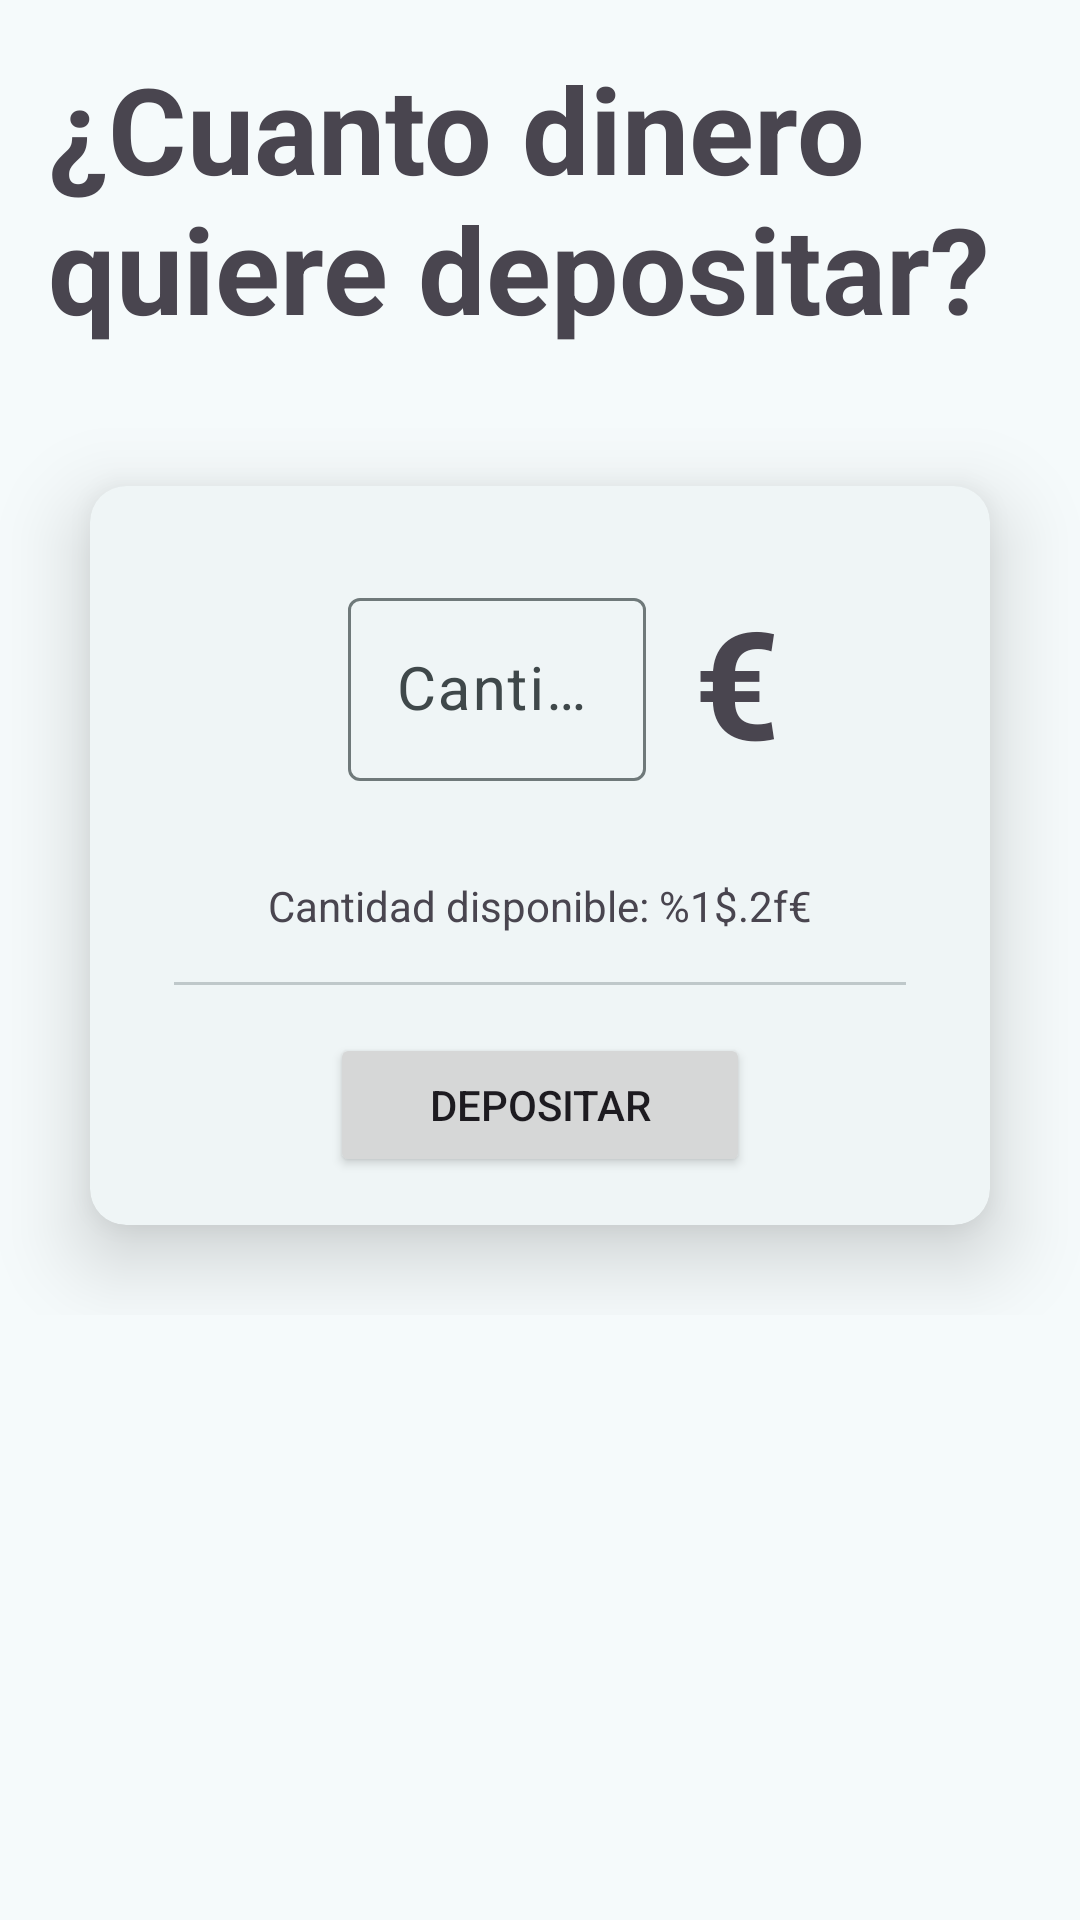

Layout XML and referenced resources for this Android screen:
<!-- AndroidManifest.xml: application theme Theme.ArmoniaBills -->
<!-- res/layout/fragment_deposito.xml -->
<?xml version="1.0" encoding="utf-8"?>
<FrameLayout xmlns:android="http://schemas.android.com/apk/res/android"
    xmlns:app="http://schemas.android.com/apk/res-auto"
    xmlns:tools="http://schemas.android.com/tools"
    android:layout_width="match_parent"
    android:layout_height="match_parent"
    tools:context=".fragments.DepositoFragment">

    <LinearLayout
        android:layout_width="match_parent"
        android:layout_height="wrap_content"
        android:orientation="vertical">

        <TextView
            android:layout_width="wrap_content"
            android:layout_height="wrap_content"
            android:padding="@dimen/margen"
            android:text="@string/tv_deposito"
            android:textSize="40sp"
            android:textStyle="bold" />

        <com.google.android.material.card.MaterialCardView
            style="@style/Widget.Material3.CardView.Elevated"
            android:layout_width="match_parent"
            android:layout_height="wrap_content"
            android:layout_margin="30dp"
            app:cardElevation="@dimen/margen">

            <LinearLayout
                android:layout_width="match_parent"
                android:layout_height="wrap_content"
                android:gravity="center"
                android:orientation="vertical"
                android:paddingVertical="@dimen/margen">

                <LinearLayout
                    android:layout_width="match_parent"
                    android:layout_height="wrap_content"
                    android:orientation="horizontal"
                    android:paddingHorizontal="70dp">

                    <com.google.android.material.textfield.TextInputLayout
                        android:layout_width="wrap_content"
                        android:layout_height="wrap_content"
                        android:layout_weight="2"
                        android:hint="@string/hint_et_cantidad"
                        android:padding="@dimen/margen"
                        app:endIconMode="clear_text">

                        <com.google.android.material.textfield.TextInputEditText
                            android:id="@+id/etCantidadDineroDepositar"
                            android:layout_width="match_parent"
                            android:layout_height="wrap_content"
                            android:inputType="numberDecimal"
                            android:textSize="20sp" />

                    </com.google.android.material.textfield.TextInputLayout>

                    <TextView
                        android:layout_width="wrap_content"
                        android:layout_height="wrap_content"
                        android:layout_gravity="center"
                        android:text="@string/euro"
                        android:textSize="50sp"
                        android:textStyle="bold" />

                </LinearLayout>

                <TextView
                    android:id="@+id/tvDineroDisponibleDep"
                    android:layout_width="match_parent"
                    android:layout_height="wrap_content"
                    android:gravity="center"
                    android:padding="@dimen/margen"
                    android:text="@string/cantidad_disponible" />


                <com.google.android.material.divider.MaterialDivider
                    android:layout_width="match_parent"
                    android:layout_height="wrap_content"
                    app:dividerInsetEnd="28dp"
                    app:dividerInsetStart="28dp" />

                <LinearLayout
                    android:layout_width="match_parent"
                    android:layout_height="wrap_content"
                    android:layout_marginTop="@dimen/margen"
                    android:orientation="horizontal">

                    <Button
                        android:id="@+id/btnDepositarDinero"
                        android:layout_width="0dp"
                        android:layout_height="wrap_content"
                        android:layout_marginHorizontal="80dp"
                        android:layout_weight="1"
                        android:text="@string/btn_depositar" />

                </LinearLayout>

            </LinearLayout>

        </com.google.android.material.card.MaterialCardView>

    </LinearLayout>

</FrameLayout>
<!-- resources referenced by this layout -->
<resources>
  <dimen name="margen">16dp</dimen>
  <string name="btn_depositar">Depositar</string>
  <string name="cantidad_disponible">Cantidad disponible: %1$.2f€</string>
  <string name="euro">€</string>
  <string name="hint_et_cantidad">Cantidad</string>
  <string name="tv_deposito">¿Cuanto dinero quiere depositar?</string>
  <style name="Theme.ArmoniaBills" parent="Base.Theme.ArmoniaBills">
          
          <item name="android:navigationBarColor">@android:color/transparent</item>
          <item name="android:statusBarColor">@android:color/transparent</item>
          <item name="android:windowLightStatusBar">?attr/isLightTheme</item>
      </style>
  <color name="md_theme_primary">#006874</color>
  <color name="md_theme_onPrimary">#FFFFFF</color>
  <color name="md_theme_primaryContainer">#9EEFFD</color>
  <color name="md_theme_onPrimaryContainer">#001F24</color>
  <color name="md_theme_secondary">#36618E</color>
  <color name="md_theme_onSecondary">#FFFFFF</color>
  <color name="md_theme_secondaryContainer">#D2E4FF</color>
  <color name="md_theme_onSecondaryContainer">#001D36</color>
  <color name="md_theme_tertiary">#525E7D</color>
  <color name="md_theme_onTertiary">#FFFFFF</color>
  <color name="md_theme_tertiaryContainer">#D9E2FF</color>
  <color name="md_theme_onTertiaryContainer">#0E1B37</color>
  <color name="md_theme_error">#BA1A1A</color>
  <color name="md_theme_onError">#FFFFFF</color>
  <color name="md_theme_errorContainer">#FFDAD6</color>
  <color name="md_theme_onErrorContainer">#410002</color>
  <color name="md_theme_background">#F5FAFB</color>
  <color name="md_theme_onBackground">#171D1E</color>
  <color name="md_theme_surface">#F5FAFB</color>
  <color name="md_theme_onSurface">#171D1E</color>
  <color name="md_theme_surfaceVariant">#DBE4E6</color>
  <color name="md_theme_onSurfaceVariant">#3F484A</color>
  <color name="md_theme_outline">#6F797A</color>
  <color name="md_theme_outlineVariant">#BFC8CA</color>
  <color name="md_theme_inverseSurface">#2B3133</color>
  <color name="md_theme_inverseOnSurface">#ECF2F3</color>
  <color name="md_theme_inversePrimary">#82D3E0</color>
  <color name="md_theme_primaryFixed">#9EEFFD</color>
  <color name="md_theme_onPrimaryFixed">#001F24</color>
  <color name="md_theme_primaryFixedDim">#82D3E0</color>
  <color name="md_theme_onPrimaryFixedVariant">#004F57</color>
  <color name="md_theme_secondaryFixed">#D2E4FF</color>
  <color name="md_theme_onSecondaryFixed">#001D36</color>
  <color name="md_theme_secondaryFixedDim">#A1CAFD</color>
  <color name="md_theme_onSecondaryFixedVariant">#1A4975</color>
  <color name="md_theme_tertiaryFixed">#D9E2FF</color>
  <color name="md_theme_onTertiaryFixed">#0E1B37</color>
  <color name="md_theme_tertiaryFixedDim">#BAC6EA</color>
  <color name="md_theme_onTertiaryFixedVariant">#3A4664</color>
  <color name="md_theme_surfaceDim">#D5DBDC</color>
  <color name="md_theme_surfaceBright">#F5FAFB</color>
  <color name="md_theme_surfaceContainerLowest">#FFFFFF</color>
  <color name="md_theme_surfaceContainerLow">#EFF5F6</color>
  <color name="md_theme_surfaceContainer">#E9EFF0</color>
  <color name="md_theme_surfaceContainerHigh">#E3E9EA</color>
  <color name="md_theme_surfaceContainerHighest">#DEE3E5</color>
</resources>
